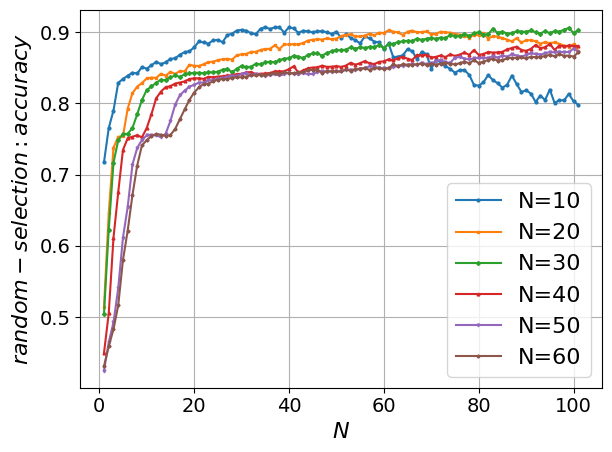

Write the Python code that produced this figure.
import matplotlib.pyplot as plt
import matplotlib

# 设置全局字体为 Times New Roman
matplotlib.rcParams['font.family'] = 'Times New Roman'
matplotlib.rcParams['font.size'] = 16  # 同时设置字体大小

# 定义用户数量
rounds = range(1, 102)

# 修改后的二维数据结构（示例包含3条折线）
data = [[0.7176, 0.7654, 0.79, 0.8289, 0.8343, 0.8389, 0.8431, 0.842, 0.8511, 0.8488, 0.8534, 0.8584, 0.8552, 0.8577,
         0.8626, 0.8632, 0.8684, 0.8719, 0.8732, 0.8785, 0.8869, 0.8855, 0.8839, 0.8885, 0.8891, 0.886, 0.8959, 0.8979,
         0.9023, 0.9032, 0.9021, 0.8985, 0.8971, 0.9049, 0.907, 0.9045, 0.9067, 0.9068, 0.8994, 0.9068, 0.9052, 0.8992,
         0.9021, 0.9011, 0.8997, 0.9014, 0.9013, 0.8997, 0.8974, 0.9009, 0.8918, 0.8974, 0.8919, 0.8888, 0.8843, 0.8942,
         0.8912, 0.8868, 0.8856, 0.8768, 0.8841, 0.8647, 0.8658, 0.8674, 0.8763, 0.8732, 0.8623, 0.8725, 0.8691, 0.8486,
         0.8614, 0.8574, 0.8525, 0.8484, 0.8431, 0.8469, 0.8468, 0.8401, 0.8261, 0.8249, 0.8296, 0.8398, 0.8327, 0.8284,
         0.8221, 0.8262, 0.8391, 0.8272, 0.8162, 0.8183, 0.8139, 0.802, 0.8111, 0.8047, 0.8194, 0.8006, 0.8047, 0.8042,
         0.8134, 0.8029, 0.7981],
        [0.5136, 0.6456, 0.7379, 0.7531, 0.754, 0.7928, 0.8143, 0.8236, 0.8286, 0.835, 0.8363, 0.8358, 0.8416, 0.839,
         0.8442, 0.8414, 0.8456, 0.8449, 0.8543, 0.8528, 0.8526, 0.8549, 0.8579, 0.8587, 0.8607, 0.8621, 0.8626, 0.8615,
         0.8675, 0.869, 0.8694, 0.8724, 0.8724, 0.8751, 0.8763, 0.8766, 0.8814, 0.8764, 0.8828, 0.8827, 0.8831, 0.8829,
         0.8849, 0.8882, 0.8894, 0.8901, 0.8896, 0.8912, 0.89, 0.891, 0.8944, 0.8964, 0.8968, 0.8941, 0.894, 0.8953,
         0.898, 0.8956, 0.8993, 0.8988, 0.9026, 0.9008, 0.8997, 0.8959, 0.9008, 0.9022, 0.8999, 0.9003, 0.901, 0.8972,
         0.8977, 0.9007, 0.8997, 0.8994, 0.8974, 0.8967, 0.8947, 0.8924, 0.8962, 0.8958, 0.8984, 0.891, 0.8943, 0.8938,
         0.8915, 0.8896, 0.8871, 0.8915, 0.8855, 0.8885, 0.8889, 0.8871, 0.884, 0.8859, 0.8846, 0.8857, 0.8836, 0.8812,
         0.8796, 0.883, 0.8734],
        [0.5046, 0.6229, 0.7166, 0.7484, 0.7571, 0.7574, 0.7655, 0.7847, 0.8048, 0.8188, 0.8238, 0.8289, 0.8333, 0.8325,
         0.8365, 0.8392, 0.8373, 0.8408, 0.842, 0.843, 0.843, 0.8425, 0.8436, 0.8436, 0.8446, 0.8474, 0.8486, 0.8438,
         0.8486, 0.8528, 0.8507, 0.8516, 0.8555, 0.8551, 0.8575, 0.8587, 0.8577, 0.8608, 0.8629, 0.8633, 0.867, 0.8656,
         0.8636, 0.8682, 0.8701, 0.8703, 0.867, 0.8709, 0.8732, 0.8751, 0.8746, 0.8756, 0.8788, 0.8768, 0.8788, 0.8778,
         0.8794, 0.8792, 0.8817, 0.8778, 0.8829, 0.8836, 0.8863, 0.887, 0.8879, 0.8877, 0.8909, 0.8891, 0.8908, 0.8919,
         0.8908, 0.8924, 0.8916, 0.8962, 0.8943, 0.8944, 0.8977, 0.8947, 0.8982, 0.8999, 0.8967, 0.8971, 0.905, 0.8989,
         0.9009, 0.8978, 0.8985, 0.9013, 0.9008, 0.9006, 0.9025, 0.8999, 0.898, 0.9015, 0.8986, 0.9015, 0.9008, 0.9033,
         0.906, 0.8988, 0.9028],
        [0.4497, 0.5054, 0.6112, 0.6753, 0.7347, 0.7513, 0.7532, 0.7554, 0.7524, 0.7654, 0.7849, 0.8071, 0.8166, 0.8229,
         0.8242, 0.8279, 0.8293, 0.8309, 0.8342, 0.8353, 0.8353, 0.8345, 0.8373, 0.8367, 0.8377, 0.8381, 0.8392, 0.8395,
         0.8412, 0.8415, 0.8436, 0.844, 0.8412, 0.8417, 0.842, 0.8427, 0.8449, 0.8451, 0.845, 0.8482, 0.8521, 0.8431,
         0.8464, 0.8494, 0.8504, 0.8506, 0.8531, 0.8512, 0.8516, 0.8524, 0.8512, 0.8531, 0.857, 0.8544, 0.8564, 0.8594,
         0.8563, 0.8552, 0.8583, 0.8591, 0.8618, 0.8605, 0.8634, 0.8654, 0.8627, 0.8609, 0.8682, 0.8674, 0.8684, 0.8645,
         0.8653, 0.8674, 0.865, 0.8689, 0.8666, 0.8685, 0.8715, 0.8681, 0.875, 0.8682, 0.8693, 0.8722, 0.8714, 0.8717,
         0.8723, 0.8759, 0.8777, 0.8797, 0.8751, 0.8738, 0.8765, 0.8821, 0.8775, 0.8788, 0.8834, 0.8751, 0.8812, 0.8801,
         0.8813, 0.8806, 0.8807],
        [0.4251, 0.4647, 0.4927, 0.5406, 0.6117, 0.6549, 0.7142, 0.7375, 0.7487, 0.755, 0.7558, 0.755, 0.7527, 0.7575,
         0.7753, 0.7982, 0.8116, 0.8179, 0.8236, 0.826, 0.8292, 0.8293, 0.8325, 0.8325, 0.8348, 0.8355, 0.8372, 0.8386,
         0.8386, 0.8413, 0.842, 0.8392, 0.8414, 0.8395, 0.8388, 0.84, 0.8408, 0.8392, 0.8408, 0.843, 0.8415, 0.8415,
         0.8427, 0.841, 0.8414, 0.8439, 0.8454, 0.8447, 0.8446, 0.8448, 0.8451, 0.8468, 0.8474, 0.8464, 0.8487, 0.8496,
         0.8521, 0.8511, 0.8502, 0.849, 0.85, 0.8508, 0.8525, 0.8528, 0.8533, 0.855, 0.8539, 0.8572, 0.855, 0.8562,
         0.8589, 0.8612, 0.8575, 0.857, 0.8643, 0.8651, 0.863, 0.8617, 0.8632, 0.8638, 0.8639, 0.8639, 0.8662, 0.8644,
         0.8672, 0.8656, 0.8689, 0.8671, 0.8657, 0.8679, 0.8704, 0.8693, 0.8686, 0.8702, 0.872, 0.8716, 0.8726, 0.8717,
         0.8723, 0.8769, 0.8726],
        [0.4312, 0.4591, 0.483, 0.5165, 0.5803, 0.6216, 0.6714, 0.7128, 0.7411, 0.7484, 0.7541, 0.7571, 0.7561, 0.7544,
         0.7557, 0.7641, 0.7779, 0.7915, 0.8049, 0.8152, 0.8224, 0.8272, 0.8278, 0.8311, 0.8333, 0.8342, 0.8342, 0.836,
         0.8366, 0.8367, 0.8375, 0.8397, 0.8393, 0.8402, 0.8396, 0.8416, 0.8421, 0.8417, 0.8434, 0.8427, 0.8422, 0.8435,
         0.8436, 0.8467, 0.847, 0.8474, 0.8426, 0.8453, 0.8451, 0.8448, 0.8448, 0.8478, 0.8457, 0.848, 0.8489, 0.8492,
         0.8472, 0.8494, 0.8491, 0.8486, 0.8491, 0.8549, 0.8522, 0.855, 0.8542, 0.8545, 0.8547, 0.856, 0.8541, 0.856,
         0.8545, 0.8559, 0.857, 0.8558, 0.8547, 0.8565, 0.8587, 0.8564, 0.8606, 0.8567, 0.8587, 0.861, 0.8629, 0.8601,
         0.861, 0.8632, 0.8641, 0.8638, 0.8646, 0.8631, 0.8656, 0.8648, 0.8651, 0.8666, 0.8683, 0.8662, 0.8696, 0.8667,
         0.8672, 0.8658, 0.8715]]

styles = [
    {'color': '#1f77b4', 'marker': 'o', 'label': 'N=10'},  # 蓝色圆形
    {'color': '#ff7f0e', 'marker': 's', 'label': 'N=20'},  # 橙色方形
    {'color': '#2ca02c', 'marker': 'D', 'linestyle': ':', 'label': 'N=30'},  # 绿色菱形
    {'color': '#d62728', 'marker': '^', 'label': 'N=40'},  # 红色上三角
    {'color': '#9467bd', 'marker': 'v', 'label': 'N=50'},  # 紫色下三角
    {'color': '#8c564b', 'marker': 'P', 'label': 'N=60'}  # 棕色五边形
]

# 绘制多条折线
for line_data, style in zip(data, styles):
    plt.plot(rounds, line_data,
             color=style['color'],
             marker=style['marker'],
             markersize=2,
             label=style['label'])

# 坐标轴设置
plt.tick_params(axis='x', labelsize=14)
plt.tick_params(axis='y', labelsize=14)
plt.xlabel(r'$N$')
plt.ylabel(r'$random-selection:accuracy$')

# 显示辅助元素
plt.legend()
plt.grid(True)
plt.tight_layout()

# 显示图表
plt.show()
